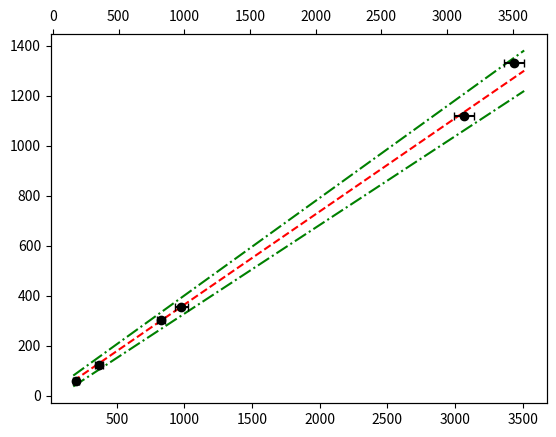

Write the Python code that produced this figure. (Note: this script raises an exception after producing the figure.)
import numpy as np
import matplotlib.pyplot as plt
import matplotlib
from scipy.optimize import curve_fit
import math


def linfunc(x, a, b):
    y = a*x + b
    return y


def FWHM_to_STD(x, input_type):
    if input_type == 'FWHM':
        out = x/(2*math.log(2))

    elif input_type == 'STD':
        out = x*2*math.log(2)

    else:
        raise ValueError('input type not recognized')

    return out


fig = plt.figure(1)
ax1 = fig.add_subplot(111)
ax2 = ax1.twiny()

centroids = np.array([3126.6, 3511.29, 351.4, 826.75, 976.96, 178.35])  # counts

FWHMs = np.array([103, 104, 44.3385, 42, 68.777, 31.2])  # counts

errors = [FWHM_to_STD(x, 'FWHM') for x in FWHMs]


energies = {'Co-60 1': 1121,
            'Co-60 2': 1332,
            'Co-57': 122,
            'Ba 1': 302,
            'Ba 2': 356,
            'Am': 59}  # kEV

Cs137 = {'centroid': 1777.54, 'FWHM': 112.4891}

plt.figure(1)
plt.scatter(centroids, list(energies.values()), marker='o', color='black')
plt.errorbar(centroids, list(energies.values()), xerr=errors, linestyle='', color='black', capsize=3)

afit, pcov = curve_fit(linfunc, centroids, list(energies.values()), sigma=errors, absolute_sigma=True)
slope = afit[0]
inter = afit[1]

perr = np.sqrt(np.diag(pcov))

d_slope = perr[0]
d_inter = perr[1]

print(d_inter, d_slope)

centroids_sorted = np.array(sorted(centroids))

yfit1 = inter + slope*centroids_sorted
yfit2 = inter+d_inter + (slope + d_slope)*centroids_sorted
yfit3 = inter-d_inter + (slope - d_slope)*centroids_sorted

ax1.plot(centroids_sorted, yfit1, linestyle='--', color='red', label=rf"y={slope:.2e})x + {inter:.2e}")
ax1.plot(centroids_sorted, yfit2, linestyle='-.', color='green', label='uncertainty')
ax1.plot(centroids_sorted, yfit3, linestyle='-.', color='green')

Cs137_peak = slope*Cs137['centroid']
Cs137_err = FWHM_to_STD(Cs137['FWHM'], 'FWHM')

Cs137_peak_err = np.sqrt((d_slope/slope)**2 + (Cs17_err/Cs137['centroid'])**2)*Cs137_peak

plt.errorbar(Cs137['centroid'], Cs137_peak, yerr=Cs137_peak_err, linestyle='', capsize=3, color='black')
plt.scatter(Cs137['centroid'], Cs137_peak, marker='*', edgecolors='black', s=200, color='gold')

energies['Cs'] = Cs137_peak
centroids = np.append(centroids,Cs137['centroid'])


ax1.set_xlabel('Voltage Bins')
ax2.set_xlabel('Radioactive Sources')

ax2.set_xticks(centroids, list(energies.keys()))
ax1.set_ylabel('Energy [keV]')

for centroid in centroids:
    plt.axvline(x=centroid, linestyle='--', color='black', linewidth='0.7')

print(f"energy = voltage bin * {slope:.2e} +/- {d_slope:.2e}")
print(f"Cs137 photo peak is at {Cs137_peak} +/- {Cs137_peak_err} keV")

ax1.legend()
plt.savefig('figures/lab7fig.png')
plt.show()
s